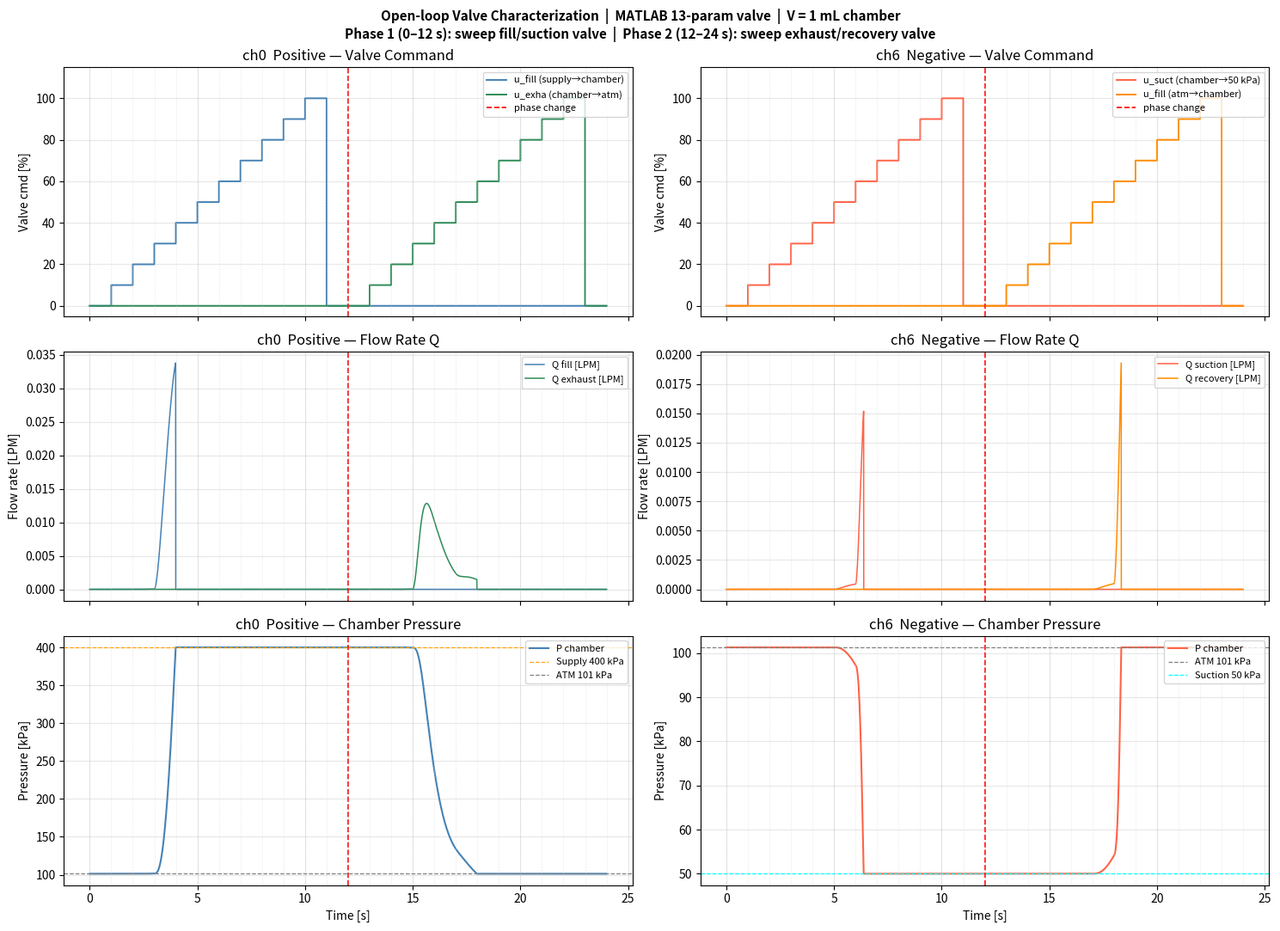

The script that saved this image:
#!/usr/bin/env python3
"""Open-loop valve characterization simulation.
   No feedback controller — valve command changes every 1 second.
   Records: u_pct [%], flow rate Q [LPM], chamber pressure P [kPa].
"""
import numpy as np
import matplotlib
matplotlib.use('Agg')
import matplotlib.pyplot as plt
import csv, os

# ── Physical constants (same as v2) ──────────────────────────────────────────
RGAS    = 287.0
TEMP_K  = 293.15
LPM2KG  = 0.0002155
ATM_KPA = 101.325
KAPPA   = 1.4
I_MAX   = 0.30

P_LINE_POS = 400.0   # supply pressure  [kPa]
P_LINE_NEG =  50.0   # suction pressure [kPa]

DT        = 0.002    # 500 Hz
N_SUB     = 10
VOLUME_M3 = 1e-6     # 1 mL

# ── MATLAB 13-param valve ─────────────────────────────────────────────────────
VP = [0.177485, 24.9354, 0.0918, 0.000251, 0.0,
      363318.0739, 1.6334, 0.1516, 83.5718,
      2.3474, 0.9792, 3.6058, 1.5719]

# ── Compressible flow ─────────────────────────────────────────────────────────
_PCR   = (2.0 / (KAPPA + 1.0)) ** (KAPPA / (KAPPA - 1.0))
_PHICK = np.sqrt(KAPPA * (2.0 / (KAPPA + 1.0)) ** ((KAPPA + 1.0) / (KAPPA - 1.0)))
_PHISC = np.sqrt((2.0 * KAPPA) / (KAPPA - 1.0))

def get_phi(P_in, P_out):
    if P_in < 1e-6 or P_out >= P_in:
        return 0.0
    Pr = min(1.0, P_out / P_in)
    if Pr <= _PCR:
        return _PHICK
    return _PHISC * np.sqrt(max(0.0, Pr ** (2.0/KAPPA) - Pr ** ((KAPPA+1.0)/KAPPA)))

def q_static(u_pct, z, P_in, P_out):
    if P_in <= P_out or u_pct < 0.5:
        return 0.0
    I = u_pct / 100.0 * I_MAX
    Force = max(-500.0, min(500.0, I + VP[4]*z + VP[3]*P_in - VP[2]))
    denom = max(1e-300, (1.0 + np.exp(-VP[1] * Force)) ** VP[8])
    return VP[0] / denom * P_in * get_phi(P_in, P_out)

class ValveState:
    __slots__ = ('Q', 'dQ', 'z', 'I_prev')
    def __init__(self):
        self.Q = 0.0; self.dQ = 0.0; self.z = 0.0; self.I_prev = 0.0

    def step(self, u_pct, P_in, P_out):
        # Hard check-valve: no flow if pressure differential is reversed
        if P_in <= P_out:
            self.Q = 0.0; self.dQ = 0.0
            self.I_prev = u_pct / 100.0 * I_MAX
            return 0.0
        u_pct = max(0.0, min(100.0, u_pct))
        I = u_pct / 100.0 * I_MAX
        dI = I - self.I_prev
        dz = VP[5]*dI - VP[6]*abs(dI)*self.z - VP[7]*dI*abs(self.z)
        self.z = max(-1e6, min(1e6, self.z + dz))
        Q_tgt = max(0.0, q_static(u_pct, self.z, P_in, P_out))
        wn   = VP[9]  if dI >= 0.0 else VP[11]
        zeta = VP[10] if dI >= 0.0 else VP[12]
        dt_s = DT / N_SUB
        for _ in range(N_SUB):
            self.Q  = max(0.0, self.Q  + dt_s * self.dQ)
            self.dQ = self.dQ + dt_s * (wn*wn*(Q_tgt - self.Q) - 2.0*zeta*wn*self.dQ)
        self.I_prev = I
        return self.Q

# ── Command sequences (each entry = 1 second) ─────────────────────────────────
SEQ = [0, 10, 20, 30, 40, 50, 60, 70, 80, 90, 100, 0]   # 12 s per phase

coeff = (RGAS * TEMP_K / VOLUME_M3) * LPM2KG / 1000.0   # kPa/(LPM·s)

def run_seq(N, u_cmd, valve, P_in_fn, P_out_fn, P, P_min, P_max, sign=+1):
    """Generic single-valve step loop.
    sign=+1: flow enters chamber (fill), sign=-1: flow leaves chamber (exhaust).
    """
    t_arr = np.empty(N); P_arr = np.empty(N); Q_arr = np.empty(N); u_arr = np.empty(N)
    for k in range(N):
        t = k * DT
        u = float(u_cmd[min(int(t), len(u_cmd)-1)])
        Q = valve.step(u, P_in_fn(P), P_out_fn(P))
        P = max(P_min, min(P_max, P + sign * coeff * Q * DT))
        t_arr[k] = t; P_arr[k] = P; Q_arr[k] = Q; u_arr[k] = u
    return t_arr, P_arr, Q_arr, u_arr

def run_pos_channel():
    """
    Phase 1: fill valve 0→100→0% (supply 400 kPa → chamber, atm closed)
    Phase 2: exhaust valve 0→100→0% (chamber → atm, fill closed)
    """
    T1   = len(SEQ) * 1.0
    N1   = int(T1 / DT)
    N2   = int(T1 / DT)

    # Phase 1: fill
    v1 = ValveState()
    t1, P1, Qf1, u1 = run_seq(N1, SEQ, v1,
                               lambda P: P_LINE_POS, lambda P: P,
                               ATM_KPA, 50.0, P_LINE_POS)   # cannot exceed supply
    P_after1 = P1[-1]

    # Phase 2: exhaust from whatever pressure Phase 1 left
    v2 = ValveState()
    t2, P2, Qf2, u2 = run_seq(N2, SEQ, v2,
                               lambda P: P, lambda P: ATM_KPA,
                               P_after1, 50.0, P_LINE_POS, sign=-1)  # exhaust leaves chamber
    t2 = t2 + T1

    t   = np.concatenate([t1,  t2])
    P   = np.concatenate([P1,  P2])
    Qa  = np.concatenate([Qf1, np.zeros(N2)])   # Phase 1 valve (fill)
    Qb  = np.concatenate([np.zeros(N1), Qf2])   # Phase 2 valve (exhaust)
    ua  = np.concatenate([u1,  np.zeros(N2)])
    ub  = np.concatenate([np.zeros(N1), u2])
    return dict(t=t, P=P, Qa=Qa, Qb=Qb, ua=ua, ub=ub, T1=T1)

def run_neg_channel():
    """
    Phase 1: suction valve 0→100→0% (chamber → suction 50 kPa, recovery closed)
    Phase 2: recovery valve 0→100→0% (atm → chamber, suction closed)
    """
    T1 = len(SEQ) * 1.0
    N1 = int(T1 / DT)
    N2 = int(T1 / DT)

    # Phase 1: suction draws P below atm
    # P_in = P (chamber), P_out = P_LINE_NEG (50 kPa)
    v1 = ValveState()
    t1, P1, Qs1, u1 = run_seq(N1, SEQ, v1,
                               lambda P: P, lambda P: P_LINE_NEG,
                               ATM_KPA, 30.0, 200.0)
    # flow Qs1 DECREASES P → negate contribution
    # Redo with proper sign: Q flows chamber→suction, so dP/dt = -coeff*Q
    v1b = ValveState()
    P1b = np.empty(N1)
    Q1b = np.empty(N1)
    u1b = np.empty(N1)
    P = ATM_KPA
    for k in range(N1):
        t = k * DT
        u = float(SEQ[min(int(t), len(SEQ)-1)])
        Q = v1b.step(u, P, P_LINE_NEG)              # P_in=chamber, P_out=suction
        P = max(P_LINE_NEG, min(ATM_KPA, P - coeff * Q * DT))  # min=suction line
        P1b[k] = P; Q1b[k] = Q; u1b[k] = u
    t1b = np.arange(N1) * DT
    P_after1 = P1b[-1]

    # Phase 2: recover back to atm from low pressure
    v2 = ValveState()
    P2b = np.empty(N2)
    Q2b = np.empty(N2)
    u2b = np.empty(N2)
    P = P_after1
    for k in range(N2):
        t = k * DT
        u = float(SEQ[min(int(t), len(SEQ)-1)])
        Q = v2.step(u, ATM_KPA, P)              # P_in=atm, P_out=chamber
        P = max(P_LINE_NEG, min(ATM_KPA, P + coeff * Q * DT))  # max=atm
        P2b[k] = P; Q2b[k] = Q; u2b[k] = u
    t2b = np.arange(N2) * DT + T1

    t   = np.concatenate([t1b,  t2b])
    P   = np.concatenate([P1b,  P2b])
    Qa  = np.concatenate([Q1b,  np.zeros(N2)])
    Qb  = np.concatenate([np.zeros(N1), Q2b])
    ua  = np.concatenate([u1b,  np.zeros(N2)])
    ub  = np.concatenate([np.zeros(N1), u2b])
    return dict(t=t, P=P, Qa=Qa, Qb=Qb, ua=ua, ub=ub, T1=T1)

def save_csv(dp, dn, outdir):
    for name, d, lbl_a, lbl_b in [
        ('pos', dp, 'Q_fill_lpm',   'Q_exha_lpm'),
        ('neg', dn, 'Q_suction_lpm', 'Q_recovery_lpm'),
    ]:
        path = f'{outdir}/char_{name}.csv'
        with open(path, 'w', newline='') as f:
            w = csv.writer(f)
            w.writerow(['t_s', 'u_ph1_pct', 'u_ph2_pct', lbl_a, lbl_b, 'P_kPa'])
            for i in range(len(d['t'])):
                w.writerow([f"{d['t'][i]:.4f}",
                            f"{d['ua'][i]:.1f}", f"{d['ub'][i]:.1f}",
                            f"{d['Qa'][i]:.6f}", f"{d['Qb'][i]:.6f}",
                            f"{d['P'][i]:.3f}"])
        print(f'Saved CSV: {path}')

def plot_all(dp, dn, outdir):
    T1 = dp['T1']

    fig, axes = plt.subplots(3, 2, figsize=(15, 11), sharex='col')
    fig.suptitle(
        'Open-loop Valve Characterization  |  MATLAB 13-param valve  |  V = 1 mL chamber\n'
        'Phase 1 (0–12 s): sweep fill/suction valve  |  '
        'Phase 2 (12–24 s): sweep exhaust/recovery valve',
        fontsize=11, fontweight='bold')

    cfg = [
        dict(d=dp, ch='ch0  Positive',
             ca='steelblue', cb='seagreen',
             la='u_fill (supply→chamber)', lb='u_exha (chamber→atm)',
             lQa='Q fill [LPM]', lQb='Q exhaust [LPM]',
             P_lines=[(P_LINE_POS, 'orange', 'Supply 400 kPa'),
                      (ATM_KPA,   'gray',   'ATM 101 kPa')]),
        dict(d=dn, ch='ch6  Negative',
             ca='tomato', cb='darkorange',
             la='u_suct (chamber→50 kPa)', lb='u_fill (atm→chamber)',
             lQa='Q suction [LPM]', lQb='Q recovery [LPM]',
             P_lines=[(ATM_KPA,   'gray', 'ATM 101 kPa'),
                      (P_LINE_NEG, 'cyan', 'Suction 50 kPa')]),
    ]

    for col, c in enumerate(cfg):
        d  = c['d']
        t  = d['t']
        ax0, ax1, ax2 = axes[0, col], axes[1, col], axes[2, col]

        # Row 0: valve commands
        ax0.step(t, d['ua'], where='post', color=c['ca'], lw=1.4, label=c['la'])
        ax0.step(t, d['ub'], where='post', color=c['cb'], lw=1.4, label=c['lb'])
        ax0.axvline(T1, color='red', lw=1.2, ls='--', label='phase change')
        ax0.set_ylabel('Valve cmd [%]')
        ax0.set_title(f"{c['ch']} — Valve Command")
        ax0.legend(fontsize=8, loc='upper right')
        ax0.set_ylim(-5, 115)

        # Row 1: flow rate
        ax1.plot(t, d['Qa'], color=c['ca'], lw=1.1, label=c['lQa'])
        ax1.plot(t, d['Qb'], color=c['cb'], lw=1.1, label=c['lQb'])
        ax1.axvline(T1, color='red', lw=1.2, ls='--')
        ax1.set_ylabel('Flow rate [LPM]')
        ax1.set_title(f"{c['ch']} — Flow Rate Q")
        ax1.legend(fontsize=8, loc='upper right')

        # Row 2: pressure
        ax2.plot(t, d['P'], color=c['ca'], lw=1.5, label='P chamber')
        for P_ref, clr, lbl in c['P_lines']:
            ax2.axhline(P_ref, color=clr, lw=0.9, ls='--', label=lbl)
        ax2.axvline(T1, color='red', lw=1.2, ls='--')
        ax2.set_ylabel('Pressure [kPa]')
        ax2.set_xlabel('Time [s]')
        ax2.set_title(f"{c['ch']} — Chamber Pressure")
        ax2.legend(fontsize=8, loc='upper right')

        step_ticks = np.arange(0, t[-1] + 0.5, 1.0)
        for ax in (ax0, ax1, ax2):
            ax.grid(True, alpha=0.3)
            for xt in step_ticks:
                ax.axvline(xt, color='lightgray', lw=0.4, ls=':')

    plt.tight_layout()
    path = f'{outdir}/valve_char.png'
    plt.savefig(path, dpi=150, bbox_inches='tight')
    plt.close()
    print(f'Saved plot: {path}')

def print_summary(d, label, T_offset):
    Q_key = 'Qa' if T_offset == 0.0 else 'Qb'
    u_key = 'ua' if T_offset == 0.0 else 'ub'
    phase  = 'Phase 1 (fill/suction)' if T_offset == 0.0 else 'Phase 2 (exha/recovery)'
    print(f'\n{label}  {phase}:')
    print(f'  {"u_pct":>6}  {"Q_peak [LPM]":>14}  {"Q_ss [LPM]":>12}  {"P_end [kPa]":>12}')
    for i, u in enumerate(SEQ):
        t0 = T_offset + i + 0.2
        t1 = T_offset + i + 0.95
        mask = (d['t'] >= t0) & (d['t'] < t1)
        if mask.any():
            Q_peak = d[Q_key][mask].max()
            Q_ss   = float(np.mean(d[Q_key][mask][-50:]))  # last 100ms
            P_end  = d['P'][mask][-1]
            print(f'  {u:>6}%  {Q_peak:>14.4f}  {Q_ss:>12.4f}  {P_end:>12.1f}')

if __name__ == '__main__':
    outdir = 'results_char'
    os.makedirs(outdir, exist_ok=True)

    print('Running positive channel...')
    dp = run_pos_channel()

    print('Running negative channel...')
    dn = run_neg_channel()

    save_csv(dp, dn, outdir)
    plot_all(dp, dn, outdir)

    print_summary(dp, 'Positive', 0.0)
    print_summary(dp, 'Positive', dp['T1'])
    print_summary(dn, 'Negative', 0.0)
    print_summary(dn, 'Negative', dn['T1'])
